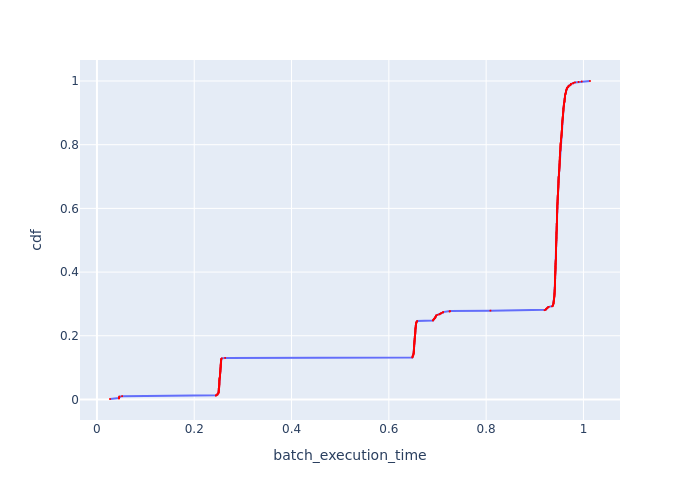

Values plotted in this chart, from the file beside it:
Batch Id, batch_execution_time, cdf
592, 0.02686, 0.001484
114, 0.04522, 0.002967
310, 0.0453, 0.004451
212, 0.04577, 0.005935
506, 0.04595, 0.007418
408, 0.0461, 0.008902
16, 0.05175, 0.01039
596, 0.2445, 0.01187
600, 0.2449, 0.01335
597, 0.2475, 0.01484
595, 0.2477, 0.01632
593, 0.248, 0.0178
599, 0.249, 0.01929
598, 0.25, 0.02077
670, 0.2501, 0.02226
627, 0.2502, 0.02374
635, 0.2502, 0.02522
639, 0.2503, 0.02671
631, 0.2503, 0.02819
605, 0.2504, 0.02967
666, 0.2504, 0.03116
647, 0.2504, 0.03264
604, 0.2505, 0.03412
643, 0.2506, 0.03561
640, 0.2508, 0.03709
654, 0.2513, 0.03858
651, 0.2513, 0.04006
671, 0.2513, 0.04154
612, 0.2514, 0.04303
619, 0.2515, 0.04451
623, 0.2515, 0.04599
650, 0.2516, 0.04748
648, 0.2516, 0.04896
655, 0.2516, 0.05045
611, 0.2516, 0.05193
663, 0.2516, 0.05341
632, 0.2517, 0.0549
620, 0.2517, 0.05638
649, 0.2517, 0.05786
624, 0.2518, 0.05935
662, 0.2518, 0.06083
658, 0.2519, 0.06231
628, 0.2519, 0.0638
659, 0.2519, 0.06528
616, 0.2522, 0.06677
608, 0.2524, 0.06825
646, 0.2525, 0.06973
667, 0.2527, 0.07122
665, 0.2528, 0.0727
657, 0.2528, 0.07418
615, 0.2528, 0.07567
642, 0.2528, 0.07715
644, 0.2528, 0.07864
645, 0.2529, 0.08012
613, 0.2533, 0.0816
636, 0.2534, 0.08309
603, 0.2534, 0.08457
656, 0.2535, 0.08605
630, 0.2536, 0.08754
664, 0.2537, 0.08902
... 614 more rows
